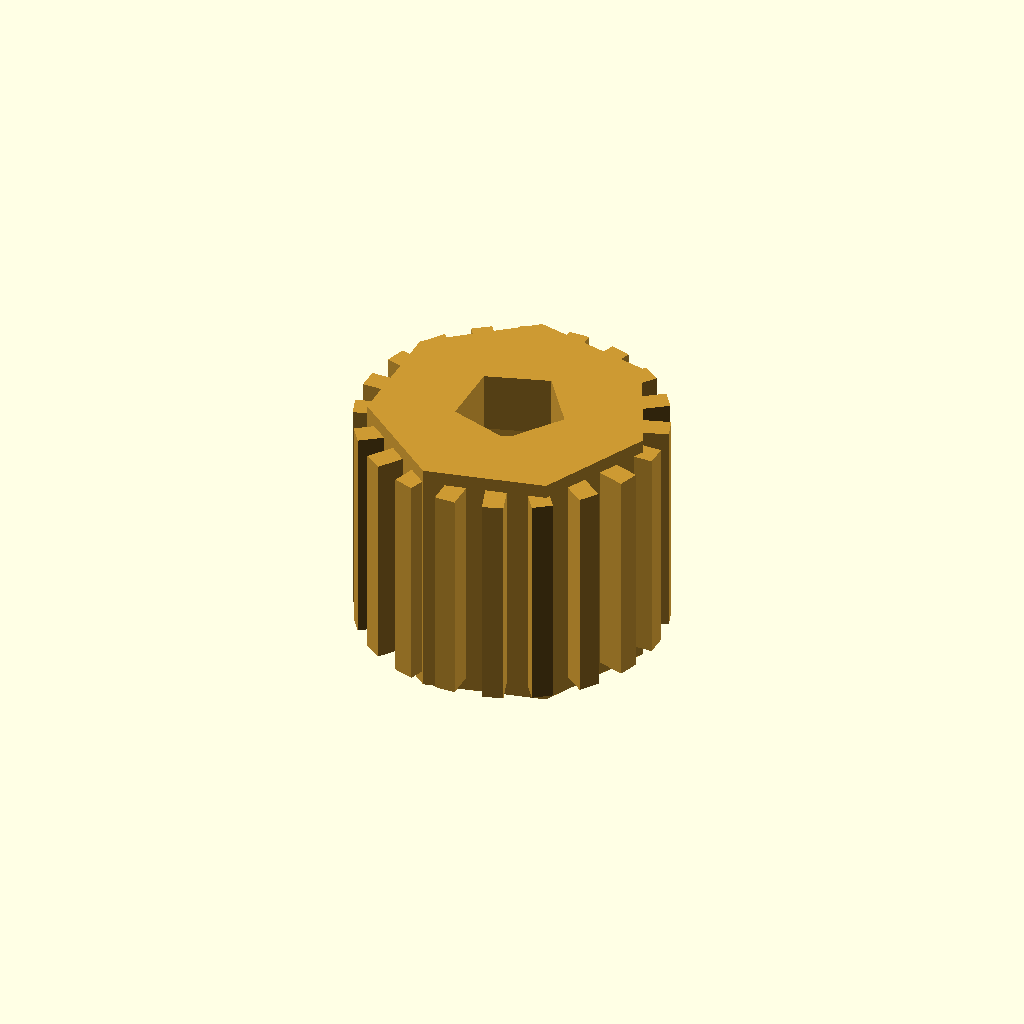
Cell 1 — every parameter at its default value.
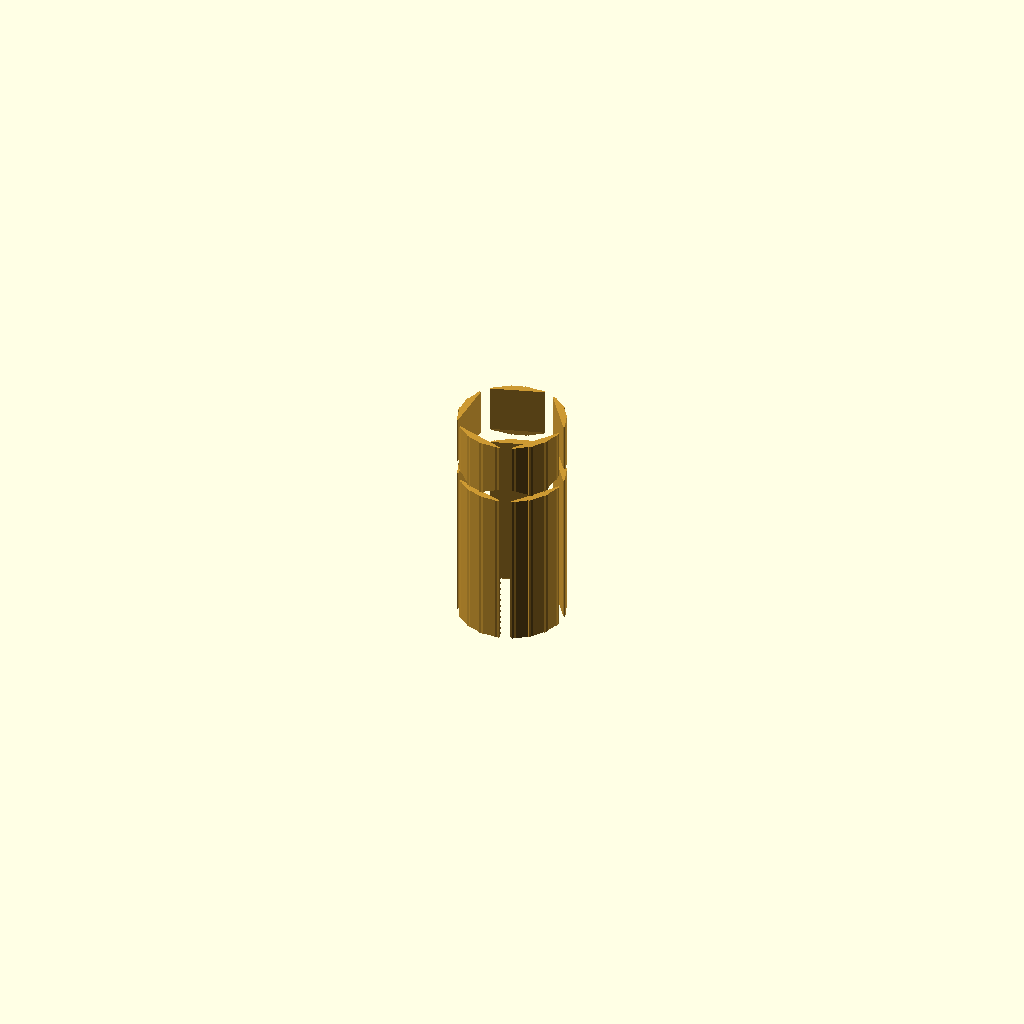
Cell 2: outer_diameter_mm = 0.1 (everything else at default).
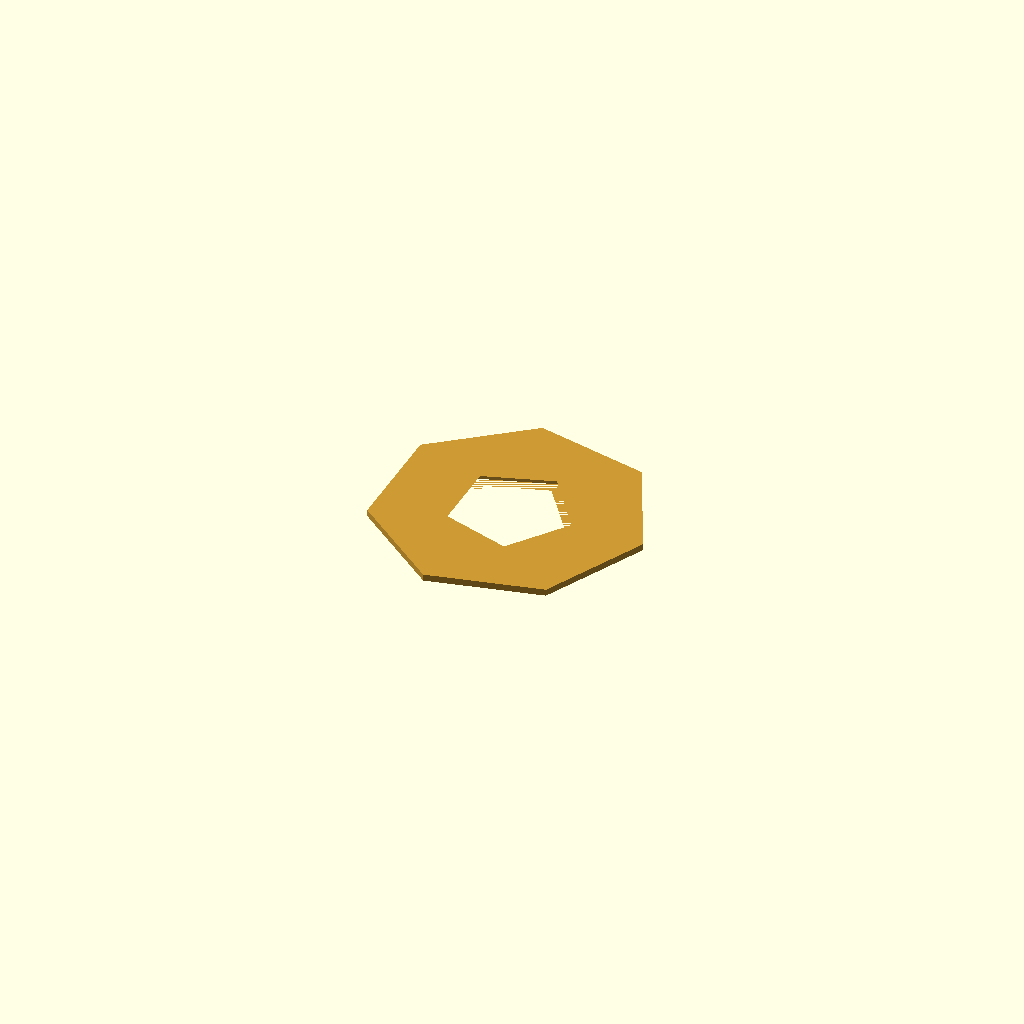
Cell 3: length_mm = 0.1 (everything else at default).
All cells are drawn from one camera (rotation 55°, 0°, 25°, orthographic, colour scheme Cornfield), so only the parameter changes between them.
Source of the model, results/nopscadlib/ablations/no_recovery/scad/insert__F1BM2.scad:
// Parameters
outer_diameter_mm = 4; //[2:8:0.1]
length_mm = 3.6; //[1.8:7.2:0.1]
screw_diameter_mm = 2; //[1:4:0.1]
internal_pilot_diameter_mm = 1.6; //[0.8:3.2:0.05]
internal_minor_diameter_mm = 1.6; //[0.8:3.2:0.05]
internal_major_diameter_mm = 2; //[1:4:0.05]
top_chamfer_depth_mm = 0.3; //[0.15:0.6:0.05]
bottom_chamfer_depth_mm = 0.3; //[0.15:0.6:0.05]
knurl_depth_mm = 0.2; //[0.1:0.4:0.05]
knurl_pitch_mm = 0.6; //[0.3:1.2:0.05]
overlap_mm = 0.8; //[0.5:2:0.1]
knurl_count = 20; //[8:40:1]

// Threaded Insert - complete geometry
module threaded_insert() {
  color([0.8, 0.6, 0.2]) { // Brass color
    difference() {
      union() {
        // Outer cylinder
        translate([0, 0, 0])
          cylinder(r=outer_diameter_mm/2, h=length_mm, center=true);

        // Knurl ribs
        for (i = [0:knurl_count-1]) {
          rotate([0, 0, i*360/knurl_count])
            translate([outer_diameter_mm/2 + (knurl_depth_mm + overlap_mm)/2 - overlap_mm, 0, 0])
              cube([knurl_depth_mm + overlap_mm, knurl_pitch_mm/2, length_mm - 2*(top_chamfer_depth_mm + bottom_chamfer_depth_mm)/3], center=true);
        }
      }

      // Internal bore
      translate([0, 0, 0])
        cylinder(r=internal_minor_diameter_mm/2, h=length_mm + 2*overlap_mm, center=true);

      // Top entry chamfer
      translate([0, 0, length_mm/2 - (top_chamfer_depth_mm + overlap_mm)/2])
        cylinder(r1=internal_major_diameter_mm/2, r2=0, h=top_chamfer_depth_mm + overlap_mm, center=true);

      // Bottom lead-in chamfer
      translate([0, 0, -length_mm/2 + (bottom_chamfer_depth_mm + overlap_mm)/2])
        cylinder(r1=internal_major_diameter_mm/2, r2=0, h=bottom_chamfer_depth_mm + overlap_mm, center=true);
    }
  }
}

// Assembly
module assembly() {
  threaded_insert();
}

assembly();
Customizer parameters (derived from the source; name, type, default, range or options):
outer_diameter_mm: number, default 4, range 0.1 to 2, step 8
length_mm: number, default 3.6, range 0.1 to 1.8, step 7.2
screw_diameter_mm: number, default 2, range 0.1 to 1, step 4
internal_pilot_diameter_mm: number, default 1.6, range 0.05 to 0.8, step 3.2
internal_minor_diameter_mm: number, default 1.6, range 0.05 to 0.8, step 3.2
internal_major_diameter_mm: number, default 2, range 0.05 to 1, step 4
top_chamfer_depth_mm: number, default 0.3, range 0.05 to 0.15, step 0.6
bottom_chamfer_depth_mm: number, default 0.3, range 0.05 to 0.15, step 0.6
knurl_depth_mm: number, default 0.2, range 0.05 to 0.1, step 0.4
knurl_pitch_mm: number, default 0.6, range 0.05 to 0.3, step 1.2
overlap_mm: number, default 0.8, range 0.1 to 0.5, step 2
knurl_count: number, default 20, range 1 to 8, step 40
